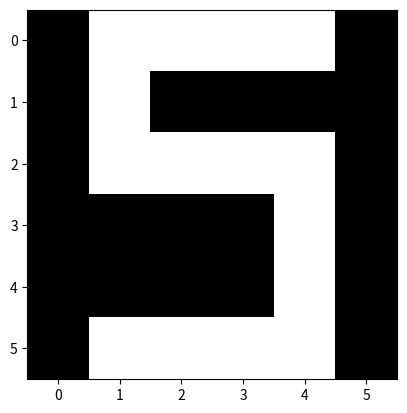

Source code (Python):
import numpy as np
import matplotlib.pyplot as plt

# Sample grayscale images (all of the same size)

image1 = np.array([[0, 255, 255, 255, 255, 0],
                   [0, 255, 0, 0, 255, 0],
                   [0, 255, 255, 255, 255, 0],
                   [0, 0, 0, 0, 255, 0],
                   [0, 255, 0, 0, 255, 0],
                   [0, 255, 255, 255, 255, 0]])


image2 = np.array([[0, 255, 255, 255, 255, 0],
                   [0, 255, 0, 0, 255, 0],
                   [0, 255, 0, 0, 255, 0],
                   [0, 255, 0, 0, 255, 0],
                   [0, 255, 0, 0, 255, 0],
                   [0, 255, 255, 255, 255, 0],])

image3 = np.array([[0, 255, 255, 255, 255, 0],
                   [0, 0, 0, 0, 255, 0],
                   [0, 255, 255, 255, 255, 0],
                   [0, 255, 255, 255, 255, 0],
                   [0, 0, 0, 0, 255, 0],
                   [0, 255, 255, 255, 255, 0],])

image4 = np.array([[0, 255, 0, 0, 0, 0],
                   [0, 255, 0, 0, 255, 0],
                   [0, 255, 0, 0, 255, 0],
                   [0, 255, 255, 255, 255, 255],
                   [0, 0, 0, 0, 255, 0],
                   [0, 0, 0, 0, 255, 0]])

image5 = np.array([[0, 255, 255, 255, 255, 0],
                   [0, 255, 0, 0, 0, 0],
                   [0, 255, 255, 255, 255, 0],
                   [0, 0, 0, 0, 255, 0],
                   [0, 0, 0, 0, 255, 0],
                   [0, 255, 255, 255, 255, 0]])

class ImageStacker():
    def __init__(self, img_stack):
        self.imgs = img_stack
        pass

    def stack_images(self):
        stacked = np.stack(self.imgs)
        return stacked

    def display_image(self, img):
        plt.imshow(img, cmap="gray")
        plt.show()


img_stack = ImageStacker([image1, image2, image3, image4, image5])

# Stack images into a 3D tensor
stacked_tensor = img_stack.stack_images()

# Display two images from the stacked tensor
img_stack.display_image(stacked_tensor[0])
img_stack.display_image(stacked_tensor[1])
img_stack.display_image(stacked_tensor[2])
img_stack.display_image(stacked_tensor[3])
img_stack.display_image(stacked_tensor[4])
